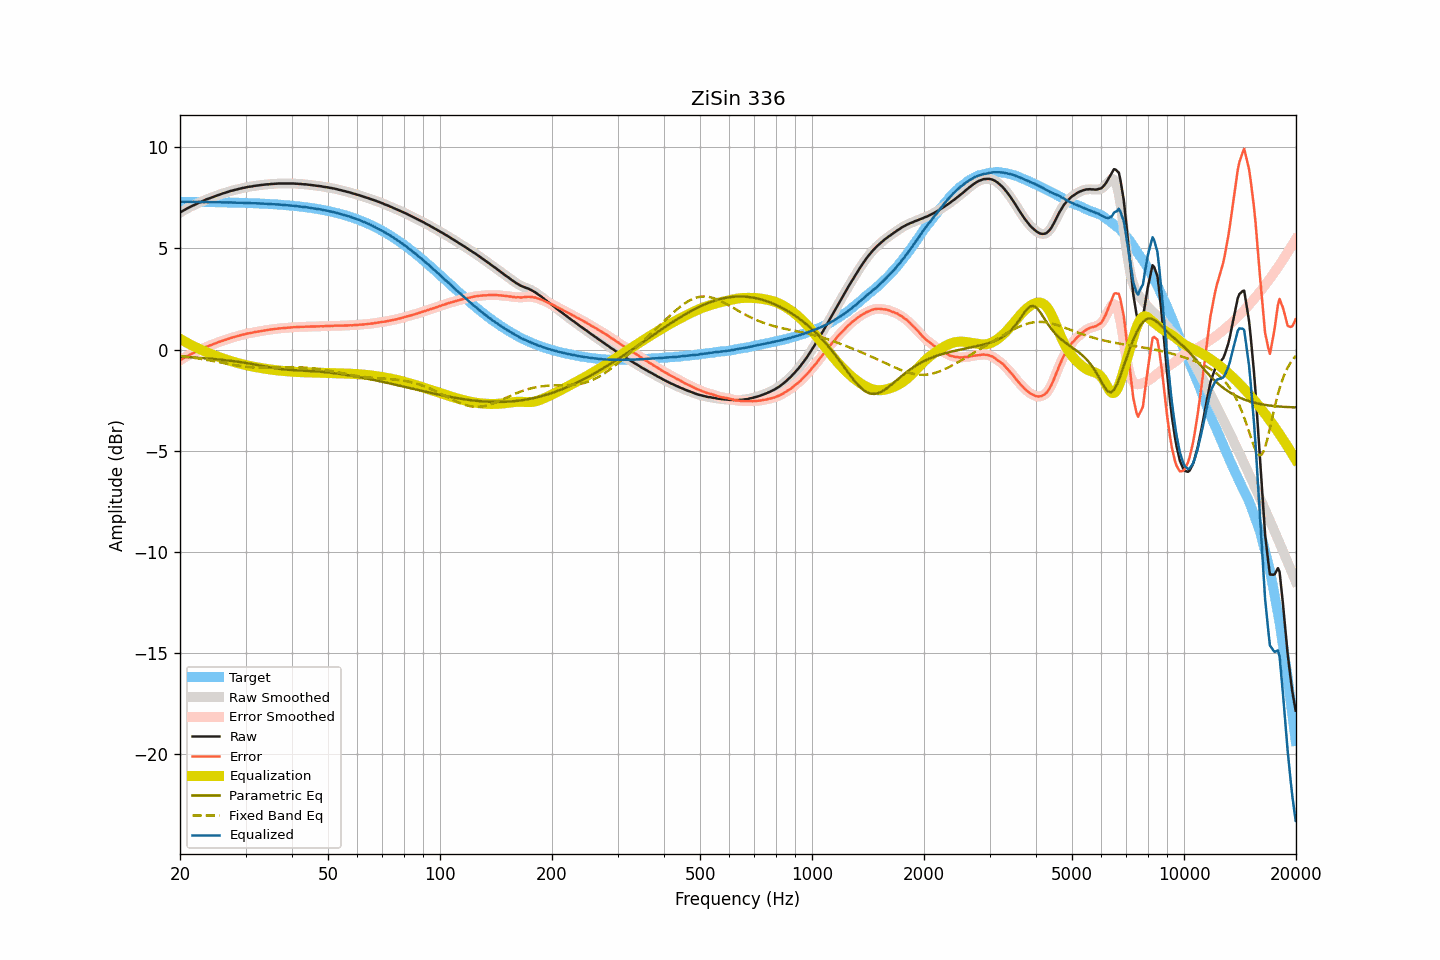

The table this chart was drawn from, first rows:
frequency, raw, smoothed, error, error_smoothed, equalization, parametric_eq, fixed_band_eq, equalized_raw, equalized_smoothed, target
20.00, 6.77, 6.77, -0.54, -0.53, 0.53, -0.35, -0.32, 7.30, 7.30, 7.31
20.20, 6.82, 6.82, -0.48, -0.48, 0.48, -0.36, -0.33, 7.30, 7.30, 7.30
20.40, 6.87, 6.87, -0.43, -0.44, 0.44, -0.36, -0.34, 7.31, 7.31, 7.30
20.61, 6.91, 6.91, -0.39, -0.39, 0.39, -0.37, -0.35, 7.30, 7.31, 7.30
20.81, 6.96, 6.96, -0.34, -0.35, 0.35, -0.37, -0.36, 7.31, 7.31, 7.30
21.02, 7.00, 7.00, -0.30, -0.30, 0.30, -0.37, -0.37, 7.30, 7.30, 7.30
21.23, 7.04, 7.04, -0.26, -0.26, 0.26, -0.38, -0.38, 7.30, 7.30, 7.30
21.44, 7.08, 7.08, -0.22, -0.22, 0.22, -0.38, -0.39, 7.30, 7.30, 7.30
21.66, 7.12, 7.12, -0.18, -0.18, 0.18, -0.39, -0.40, 7.30, 7.30, 7.30
21.87, 7.15, 7.15, -0.15, -0.15, 0.14, -0.39, -0.41, 7.29, 7.30, 7.30
22.09, 7.19, 7.19, -0.11, -0.11, 0.10, -0.40, -0.43, 7.30, 7.30, 7.30
22.31, 7.23, 7.23, -0.07, -0.07, 0.07, -0.41, -0.44, 7.30, 7.30, 7.30
22.54, 7.27, 7.27, -0.03, -0.03, 0.03, -0.41, -0.45, 7.30, 7.30, 7.30
22.76, 7.30, 7.30, 0.00, 0.01, -0.01, -0.42, -0.46, 7.29, 7.30, 7.30
22.99, 7.34, 7.34, 0.05, 0.04, -0.04, -0.42, -0.48, 7.30, 7.29, 7.29
23.22, 7.37, 7.37, 0.08, 0.08, -0.08, -0.43, -0.49, 7.29, 7.29, 7.29
23.45, 7.41, 7.41, 0.12, 0.12, -0.11, -0.43, -0.50, 7.30, 7.29, 7.29
23.69, 7.44, 7.44, 0.15, 0.15, -0.15, -0.44, -0.52, 7.29, 7.29, 7.29
23.92, 7.47, 7.47, 0.18, 0.18, -0.18, -0.45, -0.53, 7.29, 7.29, 7.29
24.16, 7.50, 7.50, 0.21, 0.21, -0.21, -0.45, -0.55, 7.29, 7.29, 7.29
24.40, 7.53, 7.53, 0.24, 0.24, -0.24, -0.46, -0.56, 7.29, 7.29, 7.29
24.65, 7.56, 7.56, 0.27, 0.27, -0.28, -0.47, -0.58, 7.28, 7.28, 7.29
24.89, 7.59, 7.59, 0.31, 0.31, -0.31, -0.48, -0.59, 7.28, 7.28, 7.29
25.14, 7.62, 7.62, 0.34, 0.34, -0.34, -0.48, -0.61, 7.28, 7.29, 7.28
25.39, 7.65, 7.65, 0.37, 0.37, -0.37, -0.49, -0.62, 7.28, 7.28, 7.28
25.65, 7.68, 7.68, 0.40, 0.40, -0.39, -0.50, -0.64, 7.29, 7.28, 7.28
25.91, 7.70, 7.70, 0.42, 0.42, -0.42, -0.51, -0.65, 7.28, 7.28, 7.28
26.16, 7.73, 7.73, 0.45, 0.45, -0.45, -0.52, -0.67, 7.28, 7.28, 7.28
26.43, 7.75, 7.75, 0.47, 0.48, -0.48, -0.52, -0.68, 7.27, 7.27, 7.28
26.69, 7.78, 7.78, 0.51, 0.50, -0.50, -0.53, -0.70, 7.28, 7.27, 7.27
26.96, 7.80, 7.80, 0.53, 0.53, -0.53, -0.54, -0.71, 7.27, 7.27, 7.27
27.23, 7.83, 7.83, 0.56, 0.56, -0.55, -0.55, -0.73, 7.28, 7.27, 7.27
27.50, 7.85, 7.85, 0.58, 0.58, -0.58, -0.56, -0.74, 7.27, 7.27, 7.27
27.77, 7.87, 7.87, 0.60, 0.60, -0.60, -0.57, -0.76, 7.27, 7.27, 7.27
28.05, 7.89, 7.89, 0.62, 0.62, -0.63, -0.58, -0.77, 7.26, 7.26, 7.27
28.33, 7.91, 7.91, 0.65, 0.65, -0.65, -0.59, -0.78, 7.26, 7.26, 7.26
28.62, 7.93, 7.93, 0.67, 0.67, -0.67, -0.61, -0.80, 7.26, 7.26, 7.26
28.90, 7.95, 7.95, 0.69, 0.69, -0.69, -0.62, -0.81, 7.26, 7.26, 7.26
29.19, 7.97, 7.97, 0.71, 0.71, -0.71, -0.63, -0.82, 7.26, 7.26, 7.26
29.48, 7.99, 7.99, 0.74, 0.73, -0.73, -0.64, -0.83, 7.26, 7.25, 7.25
29.78, 8.00, 8.00, 0.75, 0.75, -0.75, -0.65, -0.84, 7.25, 7.25, 7.25
30.08, 8.02, 8.02, 0.77, 0.77, -0.77, -0.67, -0.85, 7.25, 7.25, 7.25
30.38, 8.04, 8.04, 0.79, 0.79, -0.79, -0.68, -0.86, 7.25, 7.25, 7.25
30.68, 8.05, 8.05, 0.81, 0.81, -0.81, -0.69, -0.87, 7.24, 7.24, 7.24
30.99, 8.06, 8.06, 0.82, 0.82, -0.82, -0.71, -0.87, 7.24, 7.24, 7.24
31.30, 8.07, 8.07, 0.83, 0.84, -0.84, -0.72, -0.88, 7.23, 7.24, 7.24
31.61, 8.09, 8.09, 0.86, 0.85, -0.85, -0.73, -0.89, 7.24, 7.23, 7.23
31.93, 8.10, 8.10, 0.87, 0.87, -0.87, -0.75, -0.89, 7.23, 7.23, 7.23
32.24, 8.11, 8.11, 0.88, 0.88, -0.88, -0.76, -0.89, 7.23, 7.23, 7.23
32.57, 8.12, 8.12, 0.90, 0.90, -0.90, -0.78, -0.90, 7.22, 7.22, 7.22
32.89, 8.13, 8.13, 0.91, 0.91, -0.91, -0.79, -0.90, 7.22, 7.22, 7.22
33.22, 8.14, 8.14, 0.92, 0.92, -0.92, -0.81, -0.90, 7.22, 7.22, 7.22
33.55, 8.15, 8.15, 0.94, 0.94, -0.94, -0.82, -0.90, 7.21, 7.21, 7.21
33.89, 8.16, 8.16, 0.95, 0.95, -0.95, -0.84, -0.90, 7.21, 7.21, 7.21
34.23, 8.17, 8.17, 0.97, 0.96, -0.96, -0.85, -0.90, 7.21, 7.20, 7.20
34.57, 8.17, 8.17, 0.97, 0.97, -0.97, -0.87, -0.90, 7.20, 7.20, 7.20
34.92, 8.18, 8.18, 0.98, 0.98, -0.99, -0.88, -0.90, 7.19, 7.19, 7.20
35.27, 8.19, 8.19, 1.00, 1.00, -1.00, -0.89, -0.90, 7.19, 7.19, 7.19
35.62, 8.19, 8.19, 1.00, 1.01, -1.01, -0.91, -0.89, 7.18, 7.19, 7.19
35.97, 8.20, 8.20, 1.02, 1.02, -1.02, -0.92, -0.89, 7.18, 7.18, 7.18
... 635 more rows
